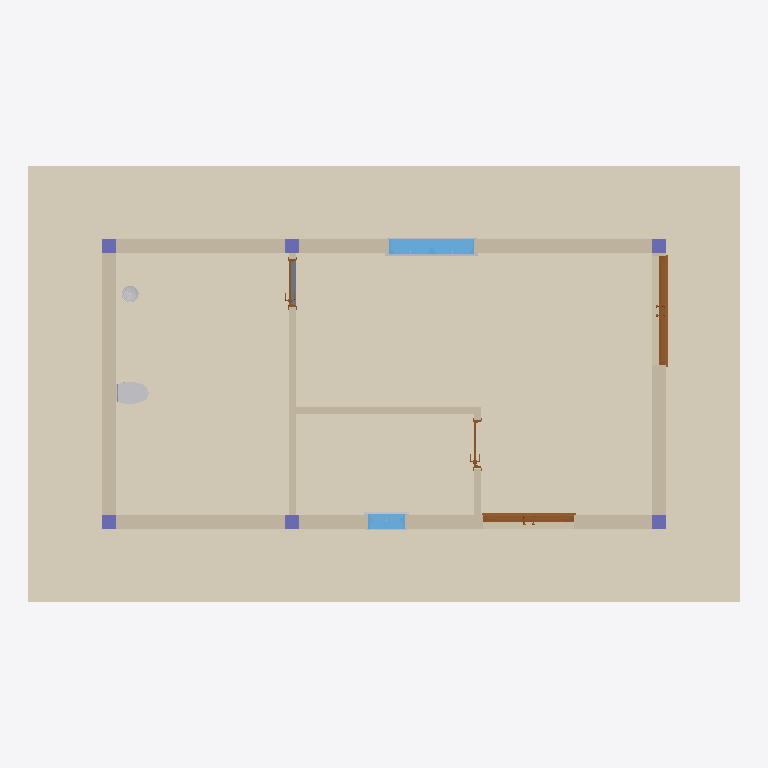
Plan cut of the same IFC building model at storey '00 Slab Bottom Level' (level -0.15 m, cut at 1.25 m), seen from above with north up, elements coloured by IFC class: 9 walls (beige), 6 other elements (light grey), 6 columns (violet), 4 doors (brown), 3 coverings (cream), 2 windows (light blue), 1 slab (grey). Cut surfaces are drawn darker.
Extent 11.8 m × 7.2 m × 9.6 m (x, y, z). Storeys (3): -01 Foundation Level at -4.00 m; 00 Slab Bottom Level at -0.15 m; 01 Slab Bottom Level at 4.00 m. Elements (62): 15 IfcWall, 9 IfcBeam, 8 IfcBuildingElementProxy, 6 IfcColumn, 6 IfcFooting, 5 IfcCovering, 4 IfcDoor, 4 IfcWindow, 2 IfcSanitaryTerminal, 2 IfcSlab, 1 IfcLightFixture.

HEADER;
FILE_DESCRIPTION(('ViewDefinition [ReferenceView_V1.2]','RevitIdentifiers [ContentGUID: 57fc1d7e-2b16-4232-81d5-bf5b1c46cd4a, VersionGUID: 05ee2372-1179-4c6c-afa4-51327b3eb3fd, NumberOfSaves: 165]','CoordinateReference [CoordinateBase: Shared Coordinates, ProjectSite: Default Site]','ExchangeRequirement [Architecture]'),'2;1');
FILE_NAME('BXRS-YCPL-ZZ-ZZ-CM-A-0201-S1-P01.ifc','2025-12-31T12:20:40+05:30',(''),(''),'ODA SDAI 24.12','Autodesk Revit 25.4.20.11 (ENU) - IFC 25.4.20.11','');
FILE_SCHEMA(('IFC4'));
ENDSEC;
DATA;
#27=IFCPROJECT('1N$1r_AnP2Ce7LlrlZkJAw',#18,'P06',$,$,'Two Room Building','Spatial Coordination',(#22),#19599);
#47=IFCSITE('1N$1r_AnP2Ce7LlrlZkJAu',#18,'Default',$,$,#46,$,$,.ELEMENT.,(42,21,31,181945),(-71,-3,-24,-263305),0.0,$,$);
#32=IFCBUILDING('1N$1r_AnP2Ce7LlrlZkJAx',#18,'',$,$,#30,$,'',.ELEMENT.,$,$,#31);
#36=IFCBUILDINGSTOREY('1IwQbMyrr3zPxzRC_0XMpn',#18,'-01 Foundation Level',$,'Level:8mm Head',#35,$,'-01 Foundation Level',.ELEMENT.,-3999.9999999999995);
#40=IFCBUILDINGSTOREY('3Aw$FV5MbAufEo59pkoNgA',#18,'00 Slab Bottom Level',$,'Level:8mm Head',#39,$,'00 Slab Bottom Level',.ELEMENT.,-152.4);
#44=IFCBUILDINGSTOREY('3kSL0VGKv3gxJCujeqtuJj',#18,'01 Slab Bottom Level',$,'Level:8mm Head',#43,$,'01 Slab Bottom Level',.ELEMENT.,3999.9999999999995);
#18944=IFCCOVERING('0IcT_QJFD3ExIsqyyQooP6',#18,'YC-AR-FL-TIL','TIle-Vitrified Tile','T3',#18916,#18943,'381297',.FLOORING.);
#547=IFCCOVERING('2e5xoSmZTDKx27isxFREK_',#18,'YC-AR-FL-TIL','TIle-Porcelian Tile','T2',#531,#546,'313690',.FLOORING.);
#526=IFCCOVERING('2e5xoSmZTDKx27isxFREI8',#18,'YC-AR-FL-TIL','Tile-Ceramic Tile','T1',#510,#525,'313580',.FLOORING.);
#3774=IFCWALL('0HMYaQNLf8AQw7bLT$GLdW',#18,'YC-ST-WA-EIP','External InPlace-Brick Wall 9"','T1',#3743,#3773,'352243',.STANDARD.);
#3737=IFCWALL('0HMYaQNLf8AQw7bLT$GLYH',#18,'YC-ST-WA-EIP','External InPlace-Brick Wall 9"','T1',#3710,#3736,'351874',.STANDARD.);
#428=IFCWALL('1IwQbMyrr3zPxzRC_0XK_k',#18,'YC-ST-WA-EIP','External InPlace-Brick Wall 9"','T1',#401,#427,'311245',.STANDARD.);
#320=IFCWALL('1IwQbMyrr3zPxzRC_0XKuh',#18,'YC-ST-WA-EIP','External InPlace-Brick Wall 9"','T1',#283,#319,'310856',.STANDARD.);
#395=IFCWALL('1IwQbMyrr3zPxzRC_0XKy0',#18,'YC-ST-WA-EIP','External InPlace-Brick Wall 9"','T1',#383,#394,'311139',.STANDARD.);
#3792=IFCWALL('0HMYaQNLf8AQw7bLT$GMTS',#18,'YC-ST-WA-EIP','External InPlace-Brick Wall 9"','T1',#3780,#3791,'352591',.STANDARD.);
#375=IFCWALL('1IwQbMyrr3zPxzRC_0XKzn',#18,'YC-AR-WA-IIP','Internal In-Place-Brick Wall 4.5 "','T1',#330,#374,'311058',.STANDARD.);
#18609=IFCWINDOW('1FFFWQ3Nn7SQRMK$3B1XQA',#18,'YC-AR-WN-CAW','Casement Window Wood-1400 x 1800mm','T2',#19538,#18605,'374568',1800.0000000000027,1399.999999999999,.WINDOW.,.NOTDEFINED.,$);
#15924=IFCWALL('0cb3Uj4LjFhxB47KD4k2xU',#18,'YC-AR-WA-IIP','Internal In-Place-Acoustic Wall 4.5 "','T2',#15912,#15923,'369397',.STANDARD.);
#18248=IFCDOOR('1FFFWQ3Nn7SQRMK$3B1X1w',#18,'YC-AR-DO-EXT','Double Wooden Doors-1810x2110mm','T2',#19478,#18244,'373208',2110.0,1810.0,.TRAPDOOR.,.DOUBLE_DOOR_SINGLE_SWING.,$);
#11839=IFCDOOR('0NPR3VLEzFY9u8mft9FsAZ',#18,'YC-AR-DO-EXT','Double Glass Doors-1510 x 2110 mm','T1',#19554,#11835,'354375',2109.9999999999995,1509.9999999999989,.DOOR.,.DOUBLE_DOOR_SINGLE_SWING.,$);
#3266=IFCSANITARYTERMINAL('2e5xoSmZTDKx27isxFRDU0',#18,'YC-PM-PL-WCC','Water Closet-Wall Mounted','T1',#3265,#3262,'326628',.TOILETPAN.);
#18342=IFCWINDOW('1FFFWQ3Nn7SQRMK$3B1XHf',#18,'YC-AR-WN-DHW','Double Hung Window-600 x 1100mm','T1',#19569,#18338,'374219',1099.9999999999966,600.0000000000017,.WINDOW.,.NOTDEFINED.,$);
#15904=IFCWALL('0cb3Uj4LjFhxB47KD4k2v0',#18,'YC-AR-WA-IIP','Internal In-Place-Acoustic Wall 4.5 "','T2',#15877,#15903,'369259',.STANDARD.);
#15873=IFCSANITARYTERMINAL('13eDzWMtr9YOk6BNWzUehW',#18,'YC-PM-PL-SNK','Glass_Sink_Bathroom','T1',#15872,#15869,'356602',.SINK.);
#505=IFCSLAB('1IwQbMyrr3zPxzRC_0XJUt',#18,'YC-ST-FL-SOG','Structural Slab on Grade-6"tk','T1',#489,#504,'313300',.FLOOR.);
#129=IFCCOLUMN('1IwQbMyrr3zPxzRC_0XKJf',#18,'YC-ST-SC-CIP','Rectangular Column-9"x9"','T1',#128,#125,'308362',.COLUMN.);
#91=IFCCOLUMN('1IwQbMyrr3zPxzRC_0XKDR',#18,'YC-ST-SC-CIP','Rectangular Column-9"x9"','T1',#90,#87,'308024',.COLUMN.);
#203=IFCCOLUMN('1IwQbMyrr3zPxzRC_0XKpX',#18,'YC-ST-SC-CIP','Rectangular Column-9"x9"','T1',#202,#199,'310402',.COLUMN.);
#166=IFCCOLUMN('1IwQbMyrr3zPxzRC_0XKkM',#18,'YC-ST-SC-CIP','Rectangular Column-9"x9"','T1',#165,#162,'310261',.COLUMN.);
#240=IFCCOLUMN('1IwQbMyrr3zPxzRC_0XKpW',#18,'YC-ST-SC-CIP','Rectangular Column-9"x9"','T1',#239,#236,'310403',.COLUMN.);
#277=IFCCOLUMN('1IwQbMyrr3zPxzRC_0XKpd',#18,'YC-ST-SC-CIP','Rectangular Column-9"x9"','T1',#276,#273,'310404',.COLUMN.);
#18729=IFCBUILDINGELEMENTPROXY('1FFFWQ3Nn7SQRMK$3B1XQF',#18,'M_Trim-Window-Exterior-Flat:with Sill:374573',$,'M_Trim-Window-Exterior-Flat:with Sill',#18728,#18725,'374573',.NOTDEFINED.);
#17569=IFCDOOR('0cb3Uj4LjFhxB47KD4k2$j',#18,'YC-AR-DO-INT','Single Wooden Door-810x2110mm','T1',#19584,#17565,'369606',2110.0,810.0,.DOOR.,.SINGLE_SWING_RIGHT.,$);
#2542=IFCDOOR('2e5xoSmZTDKx27isxFRC7d',#18,'YC-AR-DO-INT','Single Wooden Door-810x2110mm','T1',#19508,#2538,'322947',2110.0,810.0,.DOOR.,.SINGLE_SWING_RIGHT.,$);
#18440=IFCBUILDINGELEMENTPROXY('1FFFWQ3Nn7SQRMK$3B1XHo',#18,'M_Trim-Window-Exterior-Flat:with Sill:374224',$,'M_Trim-Window-Exterior-Flat:with Sill',#18439,#18436,'374224',.NOTDEFINED.);
#18751=IFCBUILDINGELEMENTPROXY('1FFFWQ3Nn7SQRMK$3B1XQC',#18,'M_Trim-Window-Interior-Flat:Picture Frame:374574',$,'M_Trim-Window-Interior-Flat:Picture Frame',#18750,#18747,'374574',.NOTDEFINED.);
#18462=IFCBUILDINGELEMENTPROXY('1FFFWQ3Nn7SQRMK$3B1XHp',#18,'M_Trim-Window-Interior-Flat:Picture Frame:374225',$,'M_Trim-Window-Interior-Flat:Picture Frame',#18461,#18458,'374225',.NOTDEFINED.);
ENDSEC;
